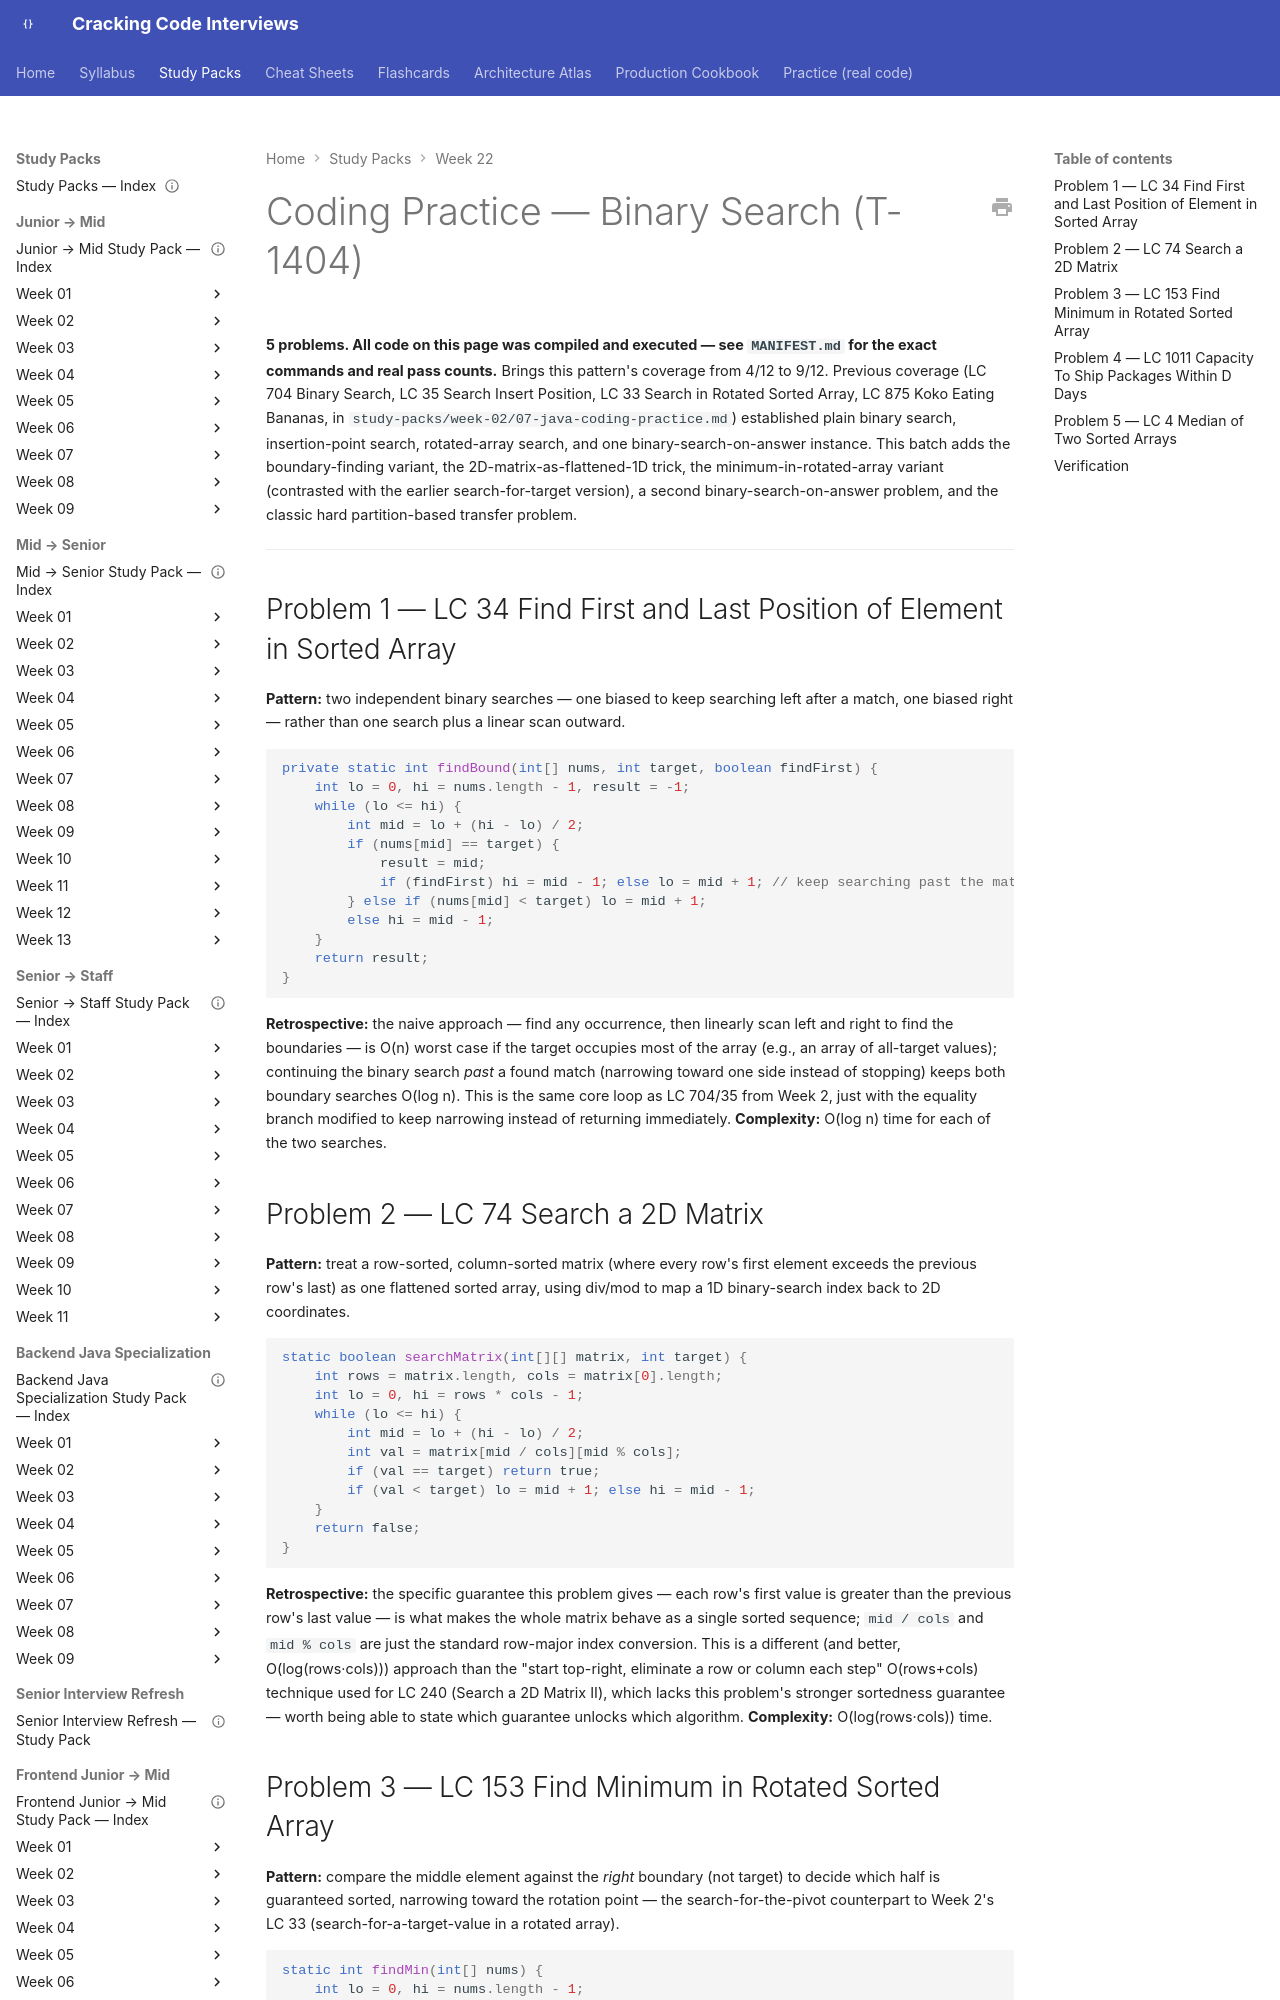

repository: JuanMelendres/cracking-code-interviews · page: study-packs/week-22/02-binary-search-coding-practice/index.html · generator: mkdocs

---
title: "Coding Practice — Binary Search (T-1404)"
week: 22
document_type: study-pack-coding-practice
status: draft
last_reviewed: 2026-08-03
---

# Coding Practice — Binary Search (T-1404)

**5 problems. All code on this page was compiled and executed — see `MANIFEST.md` for the exact commands and real pass counts.** Brings this pattern's coverage from 4/12 to 9/12. Previous coverage (LC 704 Binary Search, LC 35 Search Insert Position, LC 33 Search in Rotated Sorted Array, LC 875 Koko Eating Bananas, in `study-packs/week-02/07-java-coding-practice.md`) established plain binary search, insertion-point search, rotated-array search, and one binary-search-on-answer instance. This batch adds the boundary-finding variant, the 2D-matrix-as-flattened-1D trick, the minimum-in-rotated-array variant (contrasted with the earlier search-for-target version), a second binary-search-on-answer problem, and the classic hard partition-based transfer problem.

---

## Problem 1 — LC 34 Find First and Last Position of Element in Sorted Array

**Pattern:** two independent binary searches — one biased to keep searching left after a match, one biased right — rather than one search plus a linear scan outward.

```java
private static int findBound(int[] nums, int target, boolean findFirst) {
    int lo = 0, hi = nums.length - 1, result = -1;
    while (lo <= hi) {
        int mid = lo + (hi - lo) / 2;
        if (nums[mid] == target) {
            result = mid;
            if (findFirst) hi = mid - 1; else lo = mid + 1; // keep searching past the match
        } else if (nums[mid] < target) lo = mid + 1;
        else hi = mid - 1;
    }
    return result;
}
```

**Retrospective:** the naive approach — find any occurrence, then linearly scan left and right to find the boundaries — is O(n) worst case if the target occupies most of the array (e.g., an array of all-target values); continuing the binary search *past* a found match (narrowing toward one side instead of stopping) keeps both boundary searches O(log n). This is the same core loop as LC 704/35 from Week 2, just with the equality branch modified to keep narrowing instead of returning immediately. **Complexity:** O(log n) time for each of the two searches.

## Problem 2 — LC 74 Search a 2D Matrix

**Pattern:** treat a row-sorted, column-sorted matrix (where every row's first element exceeds the previous row's last) as one flattened sorted array, using div/mod to map a 1D binary-search index back to 2D coordinates.

```java
static boolean searchMatrix(int[][] matrix, int target) {
    int rows = matrix.length, cols = matrix[0].length;
    int lo = 0, hi = rows * cols - 1;
    while (lo <= hi) {
        int mid = lo + (hi - lo) / 2;
        int val = matrix[mid / cols][mid % cols];
        if (val == target) return true;
        if (val < target) lo = mid + 1; else hi = mid - 1;
    }
    return false;
}
```

**Retrospective:** the specific guarantee this problem gives — each row's first value is greater than the previous row's last value — is what makes the whole matrix behave as a single sorted sequence; `mid / cols` and `mid % cols` are just the standard row-major index conversion. This is a different (and better, O(log(rows·cols))) approach than the "start top-right, eliminate a row or column each step" O(rows+cols) technique used for LC 240 (Search a 2D Matrix II), which lacks this problem's stronger sortedness guarantee — worth being able to state which guarantee unlocks which algorithm. **Complexity:** O(log(rows·cols)) time.
